Run: headless pygame with SDL's dummy video driver; simulated clock (each Clock.tick advances the game by its frame time, no real sleeping); random seed 0; keys injected as events and as key.get_pressed() state; no mouse input.
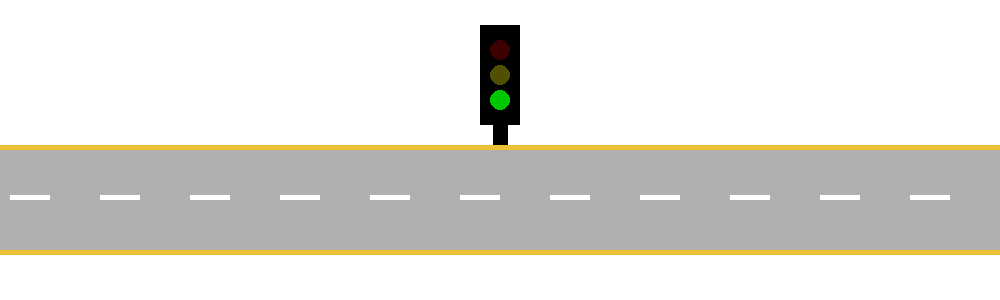
Frame 1 of 4 · flips 1–60 · no input
Frame 2 of 4 · flips 61–180 · tapped SPACE, RETURN · held RIGHT (→), D · screen unchanged from frame 1, image omitted
Frame 3 of 4 · flips 181–300 · held DOWN (↓), S · screen unchanged from frame 2, image omitted
Frame 4 of 4 · flips 301–420 · held LEFT (←), A, UP (↑), W · screen unchanged from frame 3, image omitted

The pygame program that drew these frames:

import pygame

SCREEN_WIDTH, SCREEN_HEIGHT = 1000, 300
WHITE  = (255, 255, 255)
BLACK  = (  0,   0,   0)
GREEN  = (  0, 200,   0)
YELLOW = (230, 200,   0)
RED    = (220,   0,   0)
GRIS = (176, 176, 176)
YELLOW_Ivana = (237,194,50)

pygame.init()
pygame.display.set_caption("Traffic simple")
screen = pygame.display.set_mode((SCREEN_WIDTH, SCREEN_HEIGHT))

running = True
clock = pygame.time.Clock()


estado = "VERDE"          
t_estado = pygame.time.get_ticks()

verde_on = True            
t_parp = pygame.time.get_ticks()
parpadeos = 0              

def semaforo(estado, verde_on):
    pygame.draw.rect(screen, BLACK, (480, 25, 40, 100), 0)
    pygame.draw.rect(screen, BLACK, (493,100, 15, 50), 0)
    ROJO_OFF = (60, 0, 0)
    AMAR_OFF = (80, 80, 0)
    VERD_OFF = (0, 60, 0)
    # rojo
    if estado == "ROJO":
        pygame.draw.circle(screen, RED, (500, 50), 10)
    else:
        pygame.draw.circle(screen, ROJO_OFF, (500, 50), 10)
    # amarillo
    if estado == "AMARILLO":
        pygame.draw.circle(screen, YELLOW, (500, 75), 10)
    else:
        pygame.draw.circle(screen, AMAR_OFF, (500, 75), 10)
    # verde (normal o parpadeando)
    if estado == "VERDE":
        pygame.draw.circle(screen, GREEN, (500, 100), 10)
    elif estado == "VERDE_PARPADEO" and verde_on:
        pygame.draw.circle(screen, GREEN, (500, 100), 10)
    else:
        pygame.draw.circle(screen, VERD_OFF, (500, 100), 10)

while running:
    for event in pygame.event.get():
        if event.type == pygame.QUIT:
            running = False

    ahora = pygame.time.get_ticks()

    # --- Sección lógica del semáforo ---
    if estado == "VERDE":
        if ahora - t_estado >= 10000:     # 10 segundos de tiempo en verde
            estado = "VERDE_PARPADEO"
            t_estado = ahora
            verde_on = True
            t_parp = ahora
            parpadeos = 0

    elif estado == "VERDE_PARPADEO":
        if ahora - t_parp >= 300:
            verde_on = not verde_on
            t_parp = ahora

            
            if verde_on:
                parpadeos += 1

            if parpadeos >= 3:  # 3 veces
                estado = "AMARILLO"
                t_estado = ahora

    elif estado == "AMARILLO":
        if ahora - t_estado >= 3000:      # 3 segundos en amarillo
            estado = "ROJO"
            t_estado = ahora

    elif estado == "ROJO":
        if ahora - t_estado >= 10000:     # 10 segundos en rojo
            estado = "VERDE"
            t_estado = ahora

    
    screen.fill(WHITE)

    semaforo(estado, verde_on)

    
    pygame.draw.rect(screen, GRIS, (0, 150, 1000, 100), 0)
    pygame.draw.rect(screen, YELLOW_Ivana, (0, 145, SCREEN_WIDTH, 5), 0)
    pygame.draw.rect(screen, YELLOW_Ivana, (0, 250, SCREEN_WIDTH, 5), 0)

    for x in range(10, SCREEN_WIDTH, 90):
        pygame.draw.rect(screen, WHITE, (x, 195, 40, 5), 0)

    pygame.display.flip()
    clock.tick(60)  # 60 FPS para que el tiempo sea suave

pygame.quit()
